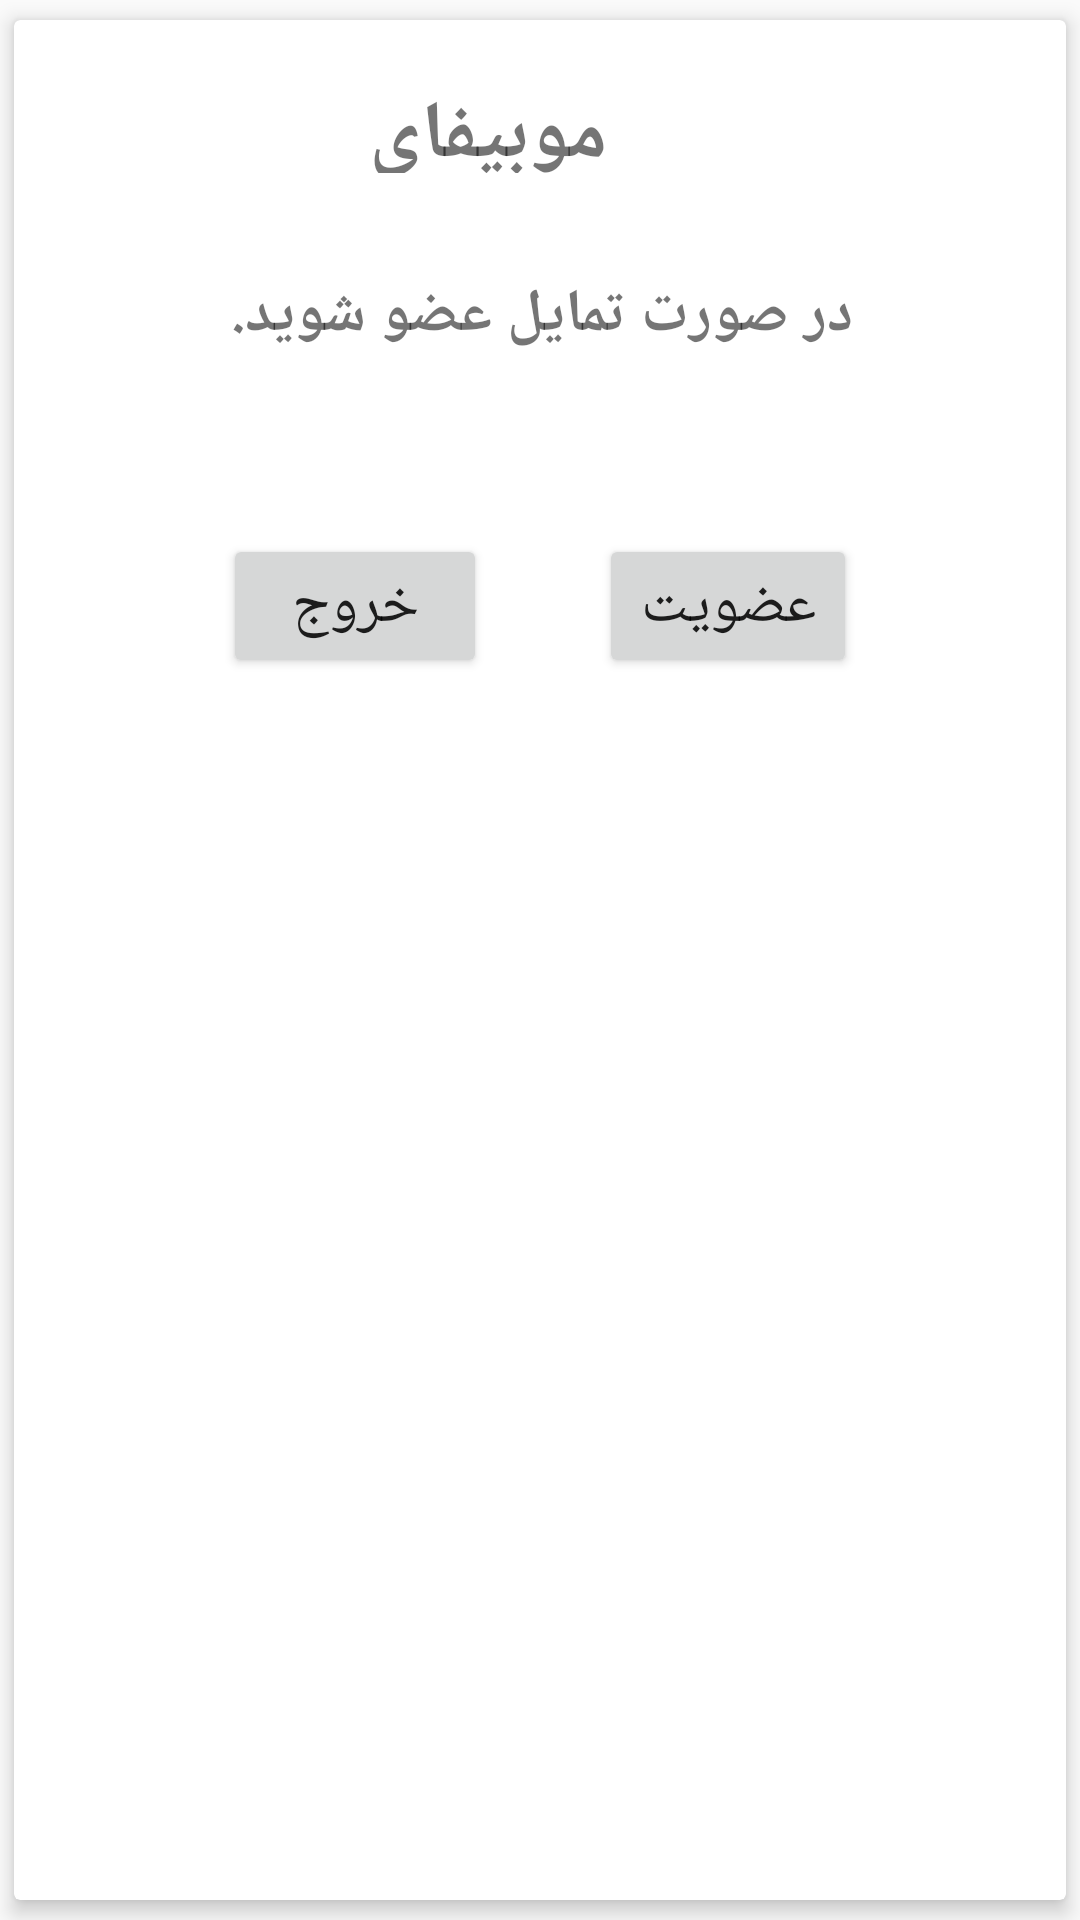

This screen was rendered from an Android layout file. Write that file and the resources it references.
<!-- AndroidManifest.xml: application theme MyMaterialTheme -->
<!-- res/layout/activity_register_dialog.xml -->
<?xml version="1.0" encoding="utf-8"?>
<android.support.v7.widget.CardView
    xmlns:android="http://schemas.android.com/apk/res/android"
    xmlns:app="http://schemas.android.com/apk/res-auto"
    xmlns:tools="http://schemas.android.com/tools"
    android:layout_width="300dp"
    android:layout_height="250dp"
    android:layout_gravity="center"
    android:background="@color/SecondaryLight"
    app:cardBackgroundColor="@android:color/white"
    app:cardElevation="4dp"
    app:cardUseCompatPadding="true">
<android.support.constraint.ConstraintLayout
    android:layout_width="match_parent"
    android:layout_height="match_parent"
    >

    <TextView
        android:id="@+id/txtTitle"
        android:layout_width="300dp"
        android:layout_height="71dp"
        android:layout_marginStart="8dp"
        android:layout_marginEnd="8dp"
        android:fontFamily="sans-serif-condensed"
        android:gravity="center"
        android:paddingLeft="20dp"
        android:paddingTop="20dp"
        android:paddingRight="20dp"
        android:paddingBottom="20dp"
        android:text="موبیفای"
        android:textSize="27dp"
        android:textStyle="bold"
        app:layout_constraintBottom_toTopOf="@+id/txtDsp"
        app:layout_constraintEnd_toEndOf="parent"
        app:layout_constraintHorizontal_bias="0.0"
        app:layout_constraintStart_toStartOf="parent"
        app:layout_constraintTop_toTopOf="parent"
        tools:ignore="MissingConstraints" />

    <TextView
        android:id="@+id/txtDsp"
        android:layout_width="300dp"
        android:layout_height="39dp"
        android:layout_marginTop="8dp"
        android:gravity="center"
        android:text="در صورت تمایل عضو شوید."
        android:textSize="20dp"
        android:textStyle="bold"
        app:layout_constraintEnd_toEndOf="parent"
        app:layout_constraintHorizontal_bias="0.505"
        app:layout_constraintStart_toStartOf="parent"
        app:layout_constraintTop_toBottomOf="@+id/txtTitle"
        tools:ignore="MissingConstraints" />

    <Button
        android:id="@+id/btnCancel"
        android:layout_width="wrap_content"
        android:layout_height="wrap_content"
        android:layout_marginStart="48dp"
        android:layout_marginTop="24dp"
        android:layout_marginEnd="8dp"
        android:layout_marginBottom="16dp"
        android:text="خروج"
        android:textSize="20dp"
        app:layout_constraintBottom_toBottomOf="parent"
        app:layout_constraintEnd_toStartOf="@+id/btnRegister"
        app:layout_constraintHorizontal_bias="0.202"
        app:layout_constraintStart_toStartOf="parent"
        app:layout_constraintTop_toBottomOf="@+id/txtDsp"
        app:layout_constraintVertical_bias="0.07" />

    <Button
        android:id="@+id/btnRegister"
        android:layout_width="86dp"
        android:layout_height="48dp"
        android:layout_marginStart="8dp"
        android:layout_marginTop="24dp"
        android:layout_marginEnd="48dp"
        android:layout_marginBottom="16dp"
        android:text="عضویت"
        android:textSize="20dp"
        app:layout_constraintBottom_toBottomOf="parent"
        app:layout_constraintEnd_toEndOf="parent"
        app:layout_constraintStart_toEndOf="@+id/btnCancel"
        app:layout_constraintTop_toBottomOf="@+id/txtDsp"
        app:layout_constraintVertical_bias="0.07" />

</android.support.constraint.ConstraintLayout>
</android.support.v7.widget.CardView>
<!-- resources referenced by this layout -->
<resources>
  <color name="SecondaryLight">#ccabdb</color>
  <style name="MyMaterialTheme" parent="MyMaterialTheme.Base">
          
      </style>
  <style name="MyMaterialTheme.Base" parent="Theme.AppCompat.Light.DarkActionBar">
          <item name="windowNoTitle">true</item>
          <item name="windowActionBar">false</item>
          <item name="colorPrimary">@color/colorPrimary</item>
          <item name="colorPrimaryDark">@color/colorPrimaryDark</item>
          <item name="colorAccent">@color/colorAccent</item>
          <item name="android:windowContentTransitions">true</item>
      </style>
  <color name="colorPrimary">#05585C</color>
  <color name="colorPrimaryDark">#012b2d</color>
  <color name="colorAccent">#FFFFFF</color>
</resources>
